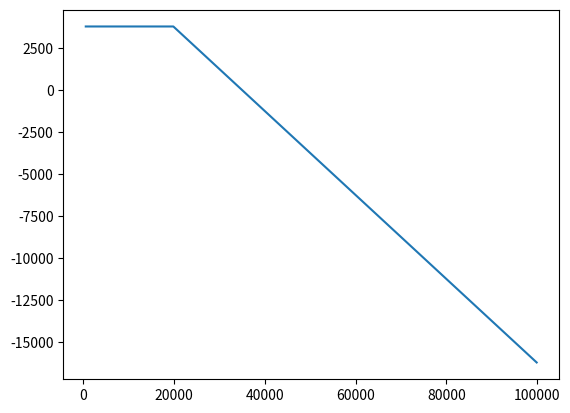

Python code for this plot:
import numpy as np
import matplotlib.pyplot as plt

def nezdanitelna_cast(zaklad):
    if zaklad <= 19809:
        return 3803.33
    else:
        return 8755.578 - (zaklad / 4)

prijem = np.arange(500, 100000, 100)
dane = [nezdanitelna_cast(suma) for suma in prijem]
plt.plot(prijem, dane)
plt.show()
